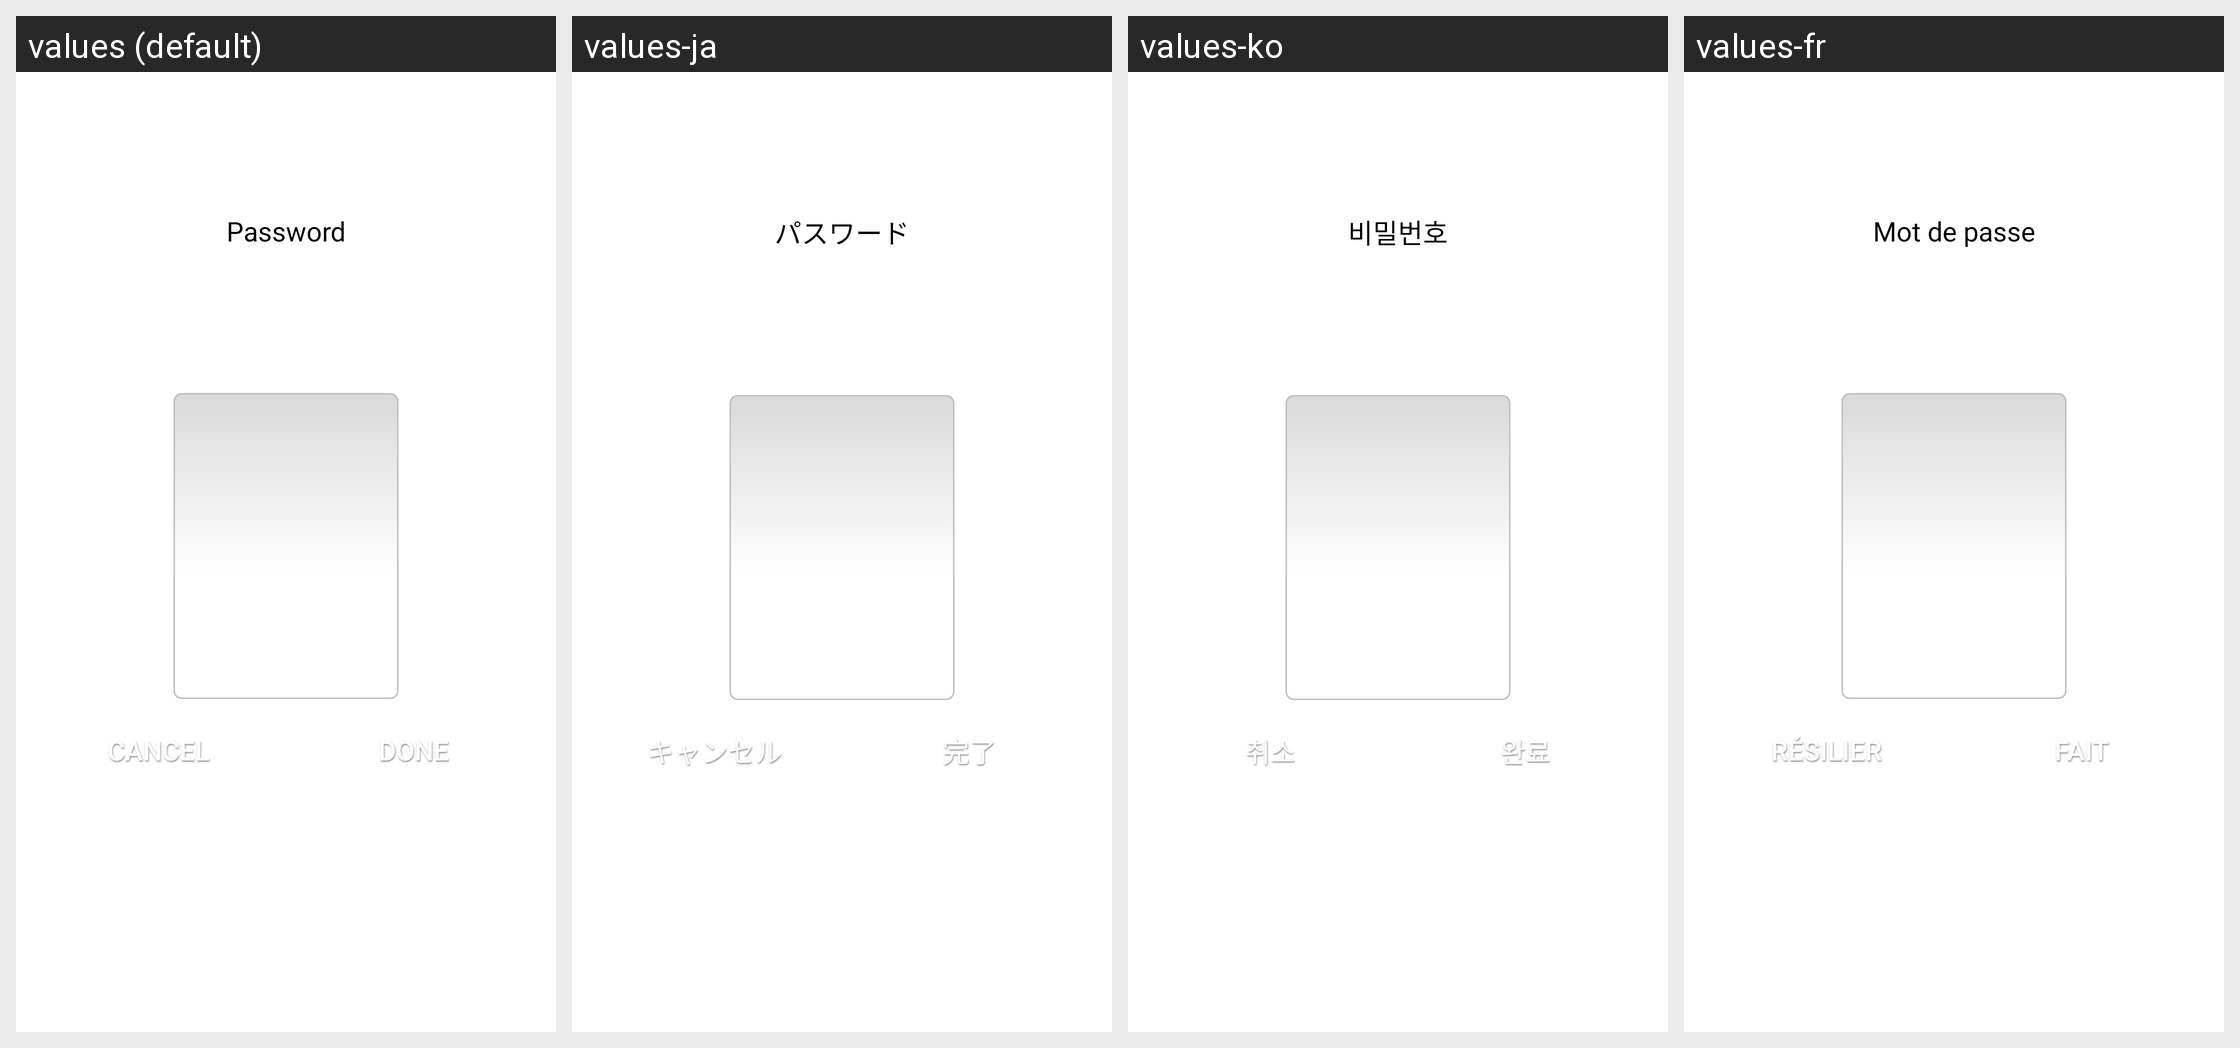

The Android screen above is rendered under several locales of the same app. Produce the string resources it draws, with the default and per-locale values.
Android screen res/layout/channel_pcode_dialog.xml rendered under 4 locales, left to right: values (default), values-ja, values-ko, values-fr. Device: Nexus 5 (rendered at 1080×1920; each locale shown at half size, 540×960, under a caption strip naming it); theme Theme.MaterialComponents.DayNight.NoActionBar.
Other locales in the repository, not shown: values-ar, values-es, values-my, values-pt, values-zh, values-zh-rCN.
Strings drawn on this screen, with the default value and each locale's value (text and hints the layout hard-codes, and strings that could not be matched under every locale, appear in the picture but are not listed):

password
  values: Password
  values-ja: パスワード
  values-ko: 비밀번호
  values-fr: Mot de passe

cancel
  values: Cancel
  values-ja: キャンセル
  values-ko: 취소
  values-fr: Résilier

done
  values: Done
  values-ja: 完了
  values-ko: 완료
  values-fr: Fait
